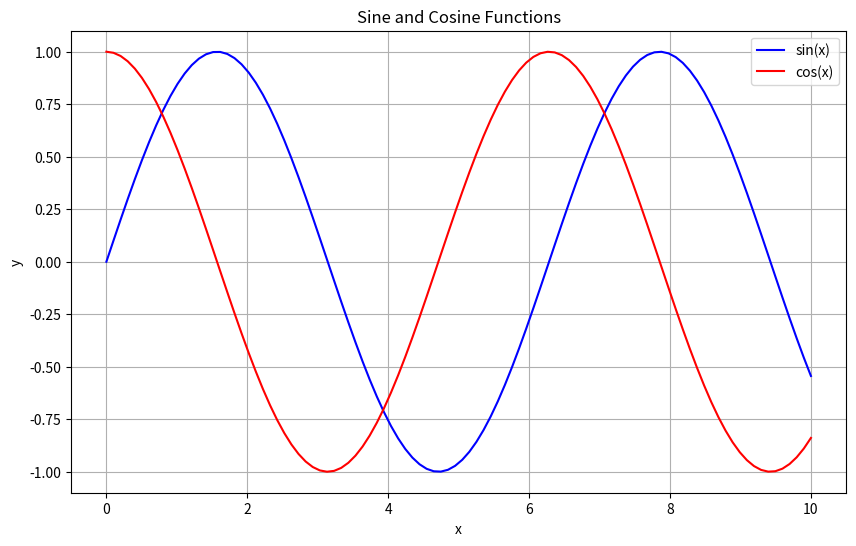

This chart was generated by the following Python code:
import matplotlib.pyplot as plt
import numpy as np

# Create data
x = np.linspace(0, 10, 100)
y1 = np.sin(x)
y2 = np.cos(x)

# Create plot
fig, ax = plt.subplots(figsize=(10, 6))
ax.plot(x, y1, label='sin(x)', color='blue')
ax.plot(x, y2, label='cos(x)', color='red')
ax.set_xlabel('x')
ax.set_ylabel('y')
ax.set_title('Sine and Cosine Functions')
ax.legend()
ax.grid(True)
plt.show()
